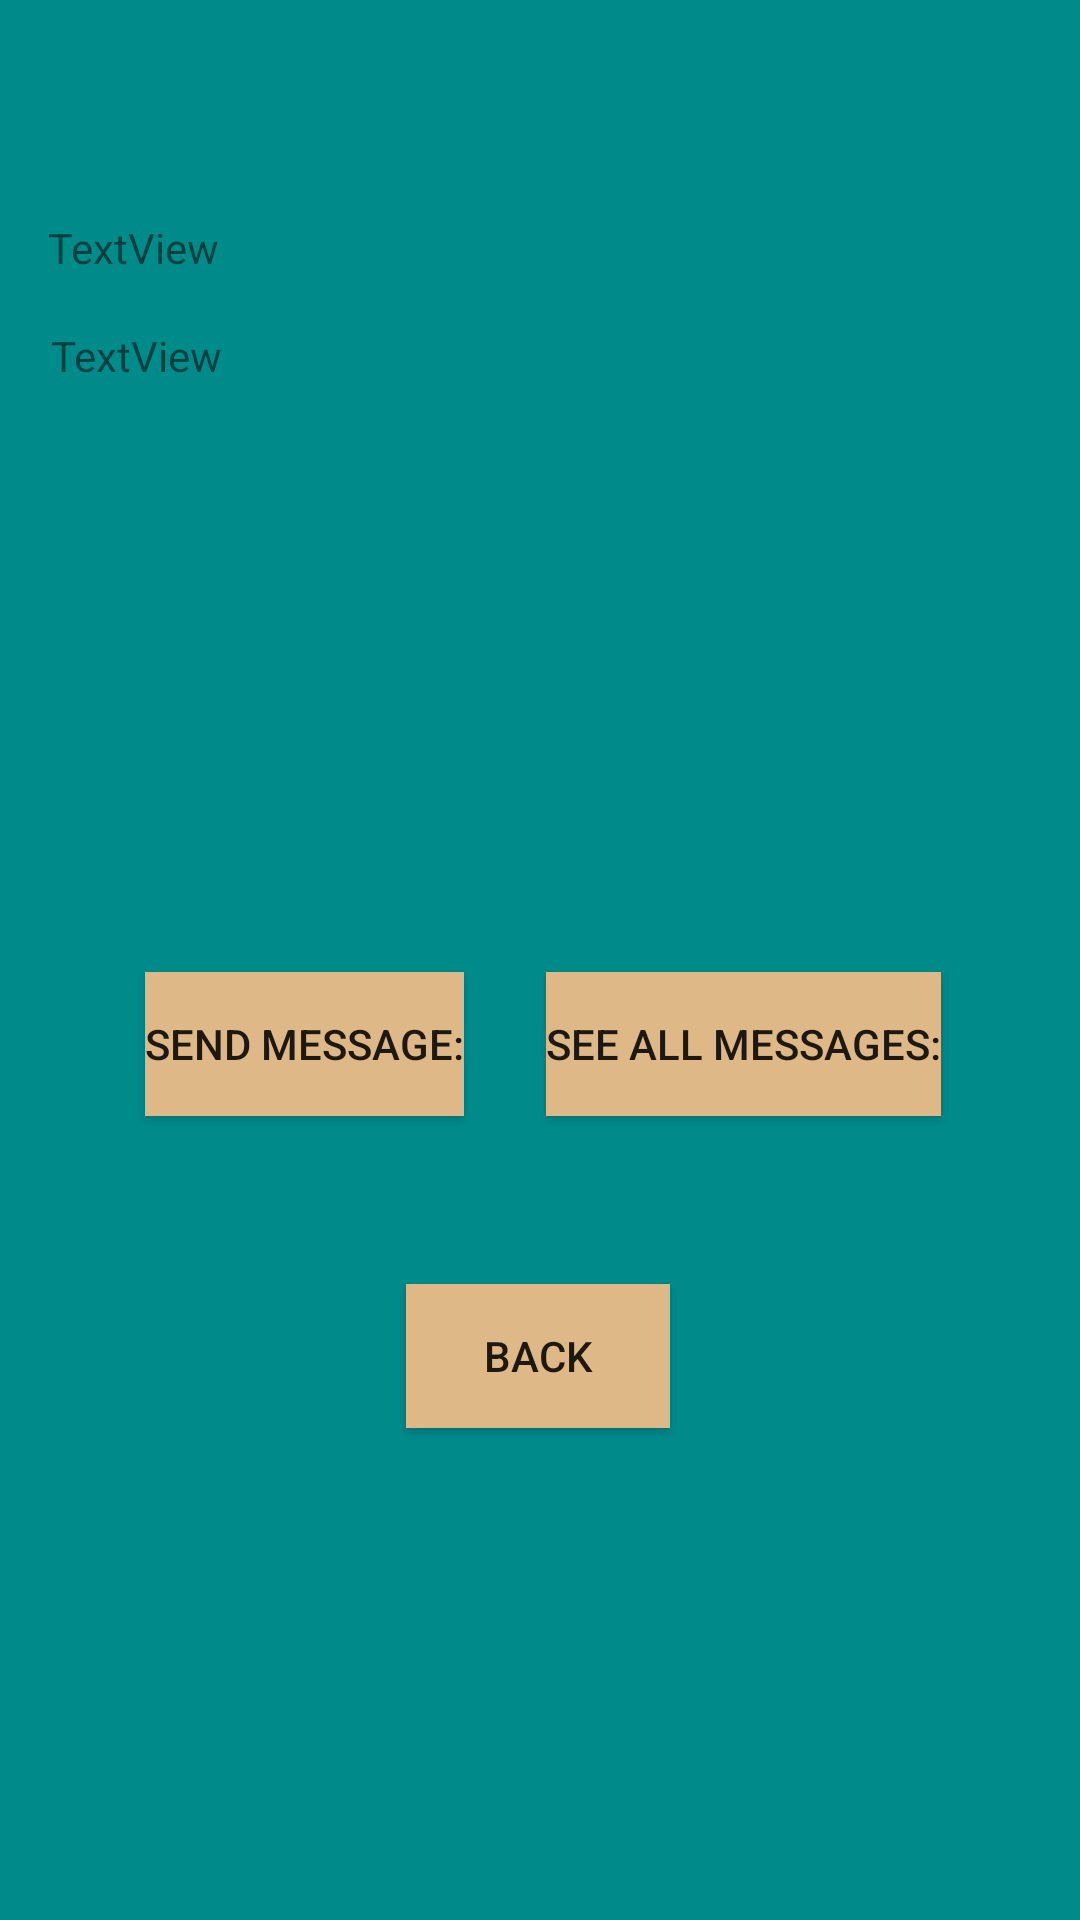

Write the Android layout XML for this screen, with the resource values it uses.
<!-- AndroidManifest.xml: application theme Theme.DogApp -->
<!-- res/layout/activity_see_user_info.xml -->
<?xml version="1.0" encoding="utf-8"?>
<androidx.constraintlayout.widget.ConstraintLayout xmlns:android="http://schemas.android.com/apk/res/android"
    xmlns:app="http://schemas.android.com/apk/res-auto"
    xmlns:tools="http://schemas.android.com/tools"
    android:id="@+id/main"
    android:background="@color/dark_cyan"
    android:layout_width="match_parent"
    android:layout_height="match_parent"
    tools:context=".SeeUserInfoActivity">


    <TextView
        android:id="@+id/ownerEmail"
        android:layout_width="350dp"
        android:layout_height="wrap_content"
        android:layout_marginStart="16dp"
        android:layout_marginTop="73dp"
        android:text="TextView"
        app:layout_constraintStart_toStartOf="parent"
        app:layout_constraintTop_toTopOf="parent" />

    <Button
        android:id="@+id/btnBack"
        android:layout_width="wrap_content"
        android:layout_height="wrap_content"
        android:layout_marginBottom="164dp"
        android:background="@color/burlyWood"
        android:onClick="onBtnBack_Clicked"
        android:text="@string/back"
        android:visibility="visible"
        app:layout_constraintBottom_toBottomOf="parent"
        app:layout_constraintEnd_toEndOf="parent"
        app:layout_constraintHorizontal_bias="0.498"
        app:layout_constraintStart_toStartOf="parent"
        tools:visibility="visible" />

    <TextView
        android:id="@+id/ownerUsername"
        android:layout_width="350dp"
        android:layout_height="wrap_content"
        android:layout_marginStart="17dp"
        android:layout_marginTop="17dp"
        android:text="TextView"
        app:layout_constraintStart_toStartOf="parent"
        app:layout_constraintTop_toBottomOf="@+id/ownerEmail" />


    <Button
        android:id="@+id/sendMessageToOwner"
        android:layout_width="wrap_content"
        android:layout_height="wrap_content"
        android:layout_marginBottom="268dp"
        android:background="@color/burlyWood"
        android:onClick="onBtnSendMessage_Clicked"
        android:text="Send Message:"
        android:visibility="visible"
        app:layout_constraintBottom_toBottomOf="parent"
        app:layout_constraintEnd_toEndOf="parent"
        app:layout_constraintHorizontal_bias="0.191"
        app:layout_constraintStart_toStartOf="parent"
        tools:visibility="visible" />

    <Button
        android:id="@+id/seeInbox"
        android:layout_width="wrap_content"
        android:layout_height="wrap_content"
        android:layout_marginBottom="268dp"
        android:background="@color/burlyWood"
        android:onClick="onBtnSeeMessages_Clicked"
        android:text="see all messages:"
        android:visibility="visible"
        app:layout_constraintBottom_toBottomOf="parent"
        app:layout_constraintEnd_toEndOf="parent"
        app:layout_constraintHorizontal_bias="0.797"
        app:layout_constraintStart_toStartOf="parent"
        tools:visibility="visible" />

</androidx.constraintlayout.widget.ConstraintLayout>
<!-- resources referenced by this layout -->
<resources>
  <color name="burlyWood">#DEB887</color>
  <color name="dark_cyan">#008B8B</color>
  <string name="back">Back</string>
  <style name="Theme.DogApp" parent="Base.Theme.DogApp" />
  <style name="Base.Theme.DogApp" parent="Theme.AppCompat.Light.NoActionBar">
          
          
      </style>
</resources>
